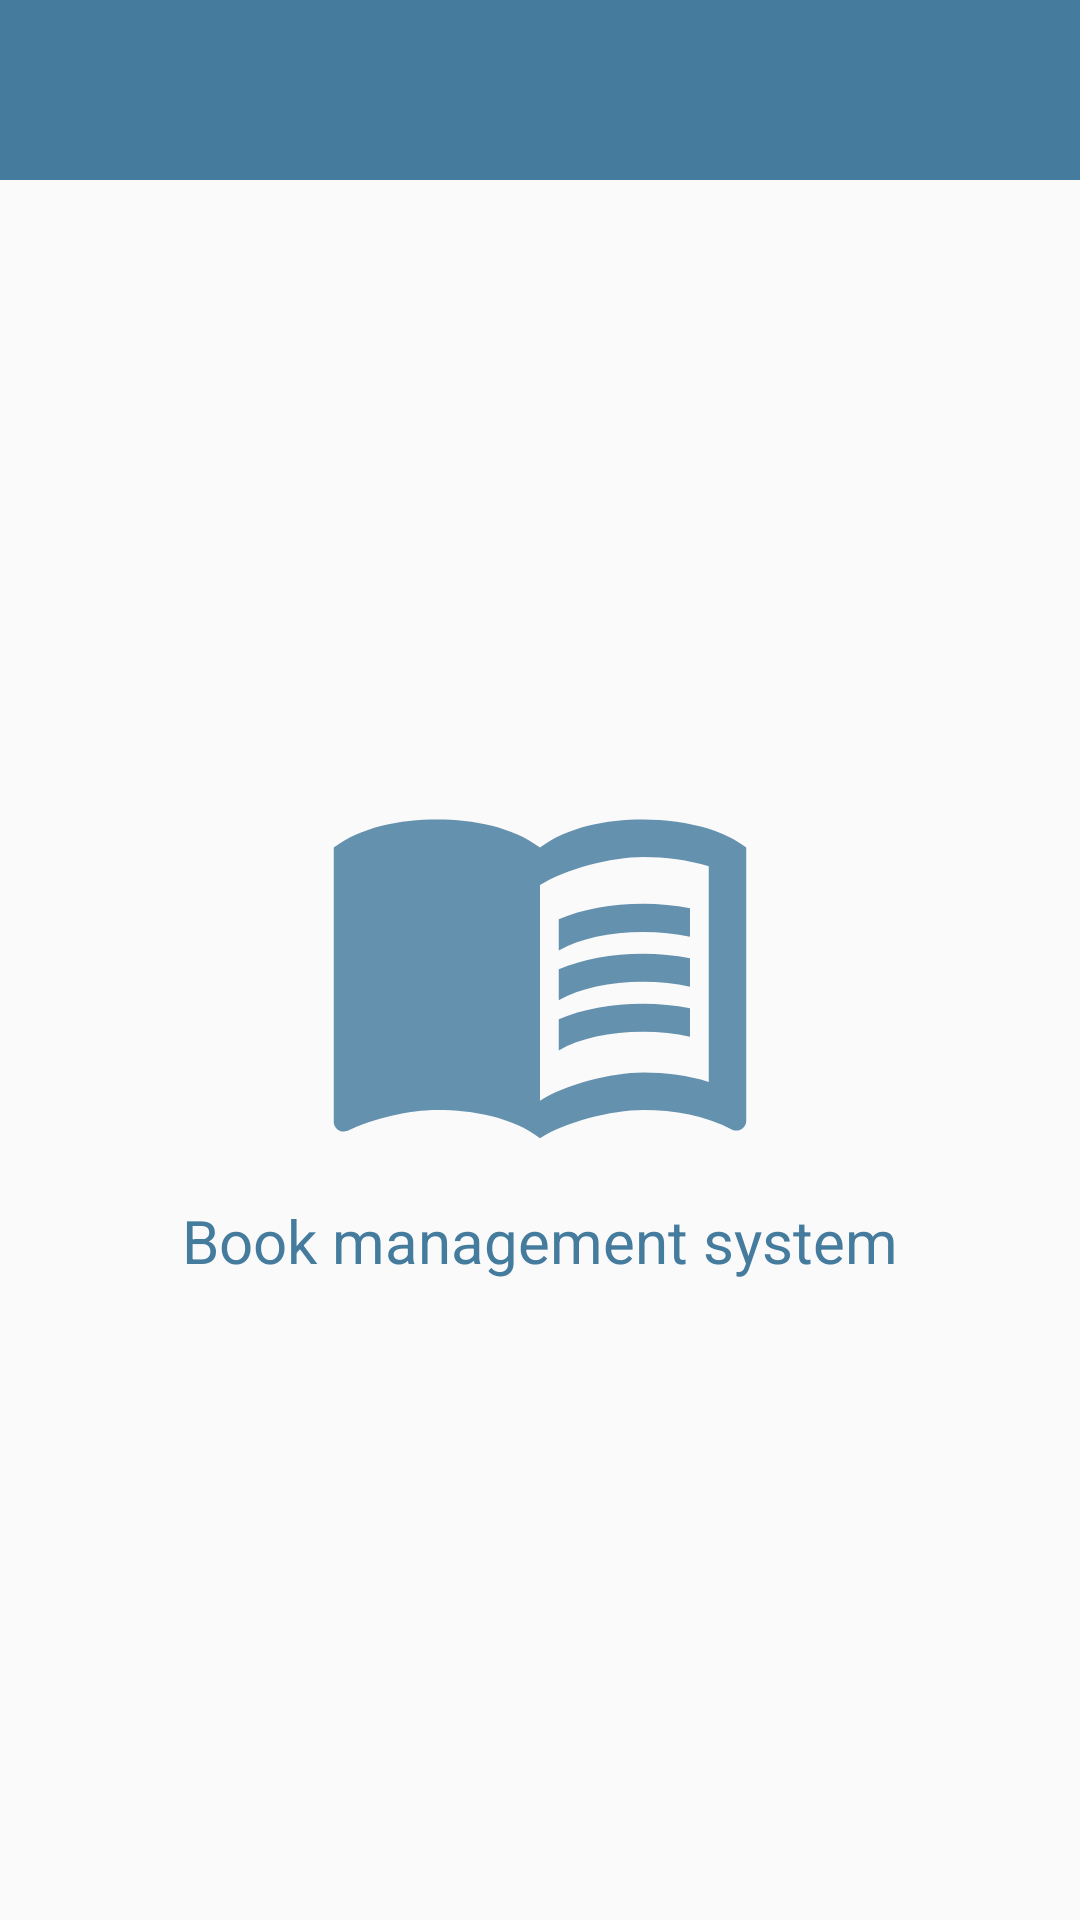

Android layout source for this screen:
<!-- AndroidManifest.xml: application theme Theme.TatvasoftAssignment4 -->
<!-- res/layout/activity_main.xml -->
<FrameLayout xmlns:android="http://schemas.android.com/apk/res/android"
    xmlns:app="http://schemas.android.com/apk/res-auto"
    xmlns:tools="http://schemas.android.com/tools"
    android:layout_width="match_parent"
    android:layout_height="match_parent"
    android:orientation="vertical"
    tools:context=".Activity.MainActivity">

    <androidx.drawerlayout.widget.DrawerLayout
        android:layout_width="match_parent"
        android:layout_height="match_parent"
        android:id="@+id/drawer"
        tools:openDrawer="start"
       >

        <RelativeLayout
            android:layout_width="wrap_content"
            android:layout_height="wrap_content"
            >
            <include layout="@layout/toolbar"/>

            <ImageView
                android:id="@+id/imgBook"
                android:layout_width="wrap_content"
                android:layout_height="wrap_content"
                android:layout_centerInParent="true"
                android:contentDescription="@string/book"
                android:src="@drawable/ic_baseline_menu_book_24" />
            <TextView
                android:layout_width="wrap_content"
                android:layout_height="wrap_content"
                android:layout_centerInParent="true"
                android:layout_below="@id/imgBook"
                android:text="@string/book_management_system"
                android:padding="@dimen/paddingTopAddActivity"
                android:textSize="@dimen/textSizeListBook"
                android:textColor="@color/color_primary"/>

        </RelativeLayout>

        <com.google.android.material.navigation.NavigationView
            android:layout_width="wrap_content"
            android:layout_height="match_parent"
            android:id="@+id/navigationView"
            app:menu="@menu/navigation_menu"
            app:headerLayout="@layout/navigation_header"
            android:layout_gravity="start"/>

    </androidx.drawerlayout.widget.DrawerLayout>
    <LinearLayout
        android:layout_width="match_parent"
        android:layout_height="match_parent"
        android:orientation="vertical"
        android:id="@+id/container"/>
</FrameLayout>
<!-- res/layout/toolbar.xml (included above) -->
<?xml version="1.0" encoding="utf-8"?>
<androidx.appcompat.widget.Toolbar xmlns:android="http://schemas.android.com/apk/res/android"
    android:layout_width="match_parent"
    android:layout_height="60dp"
    xmlns:app="http://schemas.android.com/apk/res-auto"
    android:id="@+id/toolbar"
    android:theme="@style/ThemeOverlay.AppCompat.Dark.ActionBar"
    android:background="@color/color_primary"
    app:titleTextColor="@color/white"
    app:popupTheme="@style/PopupMenuStyle">

</androidx.appcompat.widget.Toolbar>
<!-- res/layout/navigation_header.xml (included above) -->
<?xml version="1.0" encoding="utf-8"?>
<LinearLayout
    xmlns:android="http://schemas.android.com/apk/res/android"
    android:layout_width="match_parent"
    android:orientation="vertical"
    android:layout_height="wrap_content"
    android:background="@color/color_primary"
    android:padding="@dimen/navigationHeaderPadding">

    <ImageView
        android:layout_width="wrap_content"
        android:layout_height="wrap_content"
      android:src="@drawable/ic_baseline_menu_book_white"
        android:contentDescription="@string/book" />
    <TextView
        android:layout_width="match_parent"
        android:layout_height="wrap_content"
        android:text="@string/book"
        android:textSize="@dimen/textSizeBook"
        android:textColor="@color/white"
        />
    <TextView
        android:layout_width="match_parent"
        android:layout_height="wrap_content"
        android:text="@string/book_management_system"
        android:textColor="@color/white"/>



</LinearLayout>
<!-- resources referenced by this layout -->
<resources>
  <color name="color_primary">#457b9d</color>
  <color name="white">#FFFFFFFF</color>
  <dimen name="navigationHeaderPadding">20dp</dimen>
  <dimen name="paddingTopAddActivity">5dp</dimen>
  <dimen name="textSizeBook">30sp</dimen>
  <dimen name="textSizeListBook">20sp</dimen>
  <!-- drawable ic_baseline_menu_book_24 (drawable-v24) -->
  <vector android:alpha="0.83" android:height="150dp"
      android:tint="#457B9D" android:viewportHeight="24"
      android:viewportWidth="24" android:width="150dp" xmlns:android="http://schemas.android.com/apk/res/android">
      <path android:fillColor="@android:color/white" android:pathData="M21,5c-1.11,-0.35 -2.33,-0.5 -3.5,-0.5c-1.95,0 -4.05,0.4 -5.5,1.5c-1.45,-1.1 -3.55,-1.5 -5.5,-1.5S2.45,4.9 1,6v14.65c0,0.25 0.25,0.5 0.5,0.5c0.1,0 0.15,-0.05 0.25,-0.05C3.1,20.45 5.05,20 6.5,20c1.95,0 4.05,0.4 5.5,1.5c1.35,-0.85 3.8,-1.5 5.5,-1.5c1.65,0 3.35,0.3 4.75,1.05c0.1,0.05 0.15,0.05 0.25,0.05c0.25,0 0.5,-0.25 0.5,-0.5V6C22.4,5.55 21.75,5.25 21,5zM21,18.5c-1.1,-0.35 -2.3,-0.5 -3.5,-0.5c-1.7,0 -4.15,0.65 -5.5,1.5V8c1.35,-0.85 3.8,-1.5 5.5,-1.5c1.2,0 2.4,0.15 3.5,0.5V18.5z"/>
      <path android:fillColor="@android:color/white" android:pathData="M17.5,10.5c0.88,0 1.73,0.09 2.5,0.26V9.24C19.21,9.09 18.36,9 17.5,9c-1.7,0 -3.24,0.29 -4.5,0.83v1.66C14.13,10.85 15.7,10.5 17.5,10.5z"/>
      <path android:fillColor="@android:color/white" android:pathData="M13,12.49v1.66c1.13,-0.64 2.7,-0.99 4.5,-0.99c0.88,0 1.73,0.09 2.5,0.26V11.9c-0.79,-0.15 -1.64,-0.24 -2.5,-0.24C15.8,11.66 14.26,11.96 13,12.49z"/>
      <path android:fillColor="@android:color/white" android:pathData="M17.5,14.33c-1.7,0 -3.24,0.29 -4.5,0.83v1.66c1.13,-0.64 2.7,-0.99 4.5,-0.99c0.88,0 1.73,0.09 2.5,0.26v-1.52C19.21,14.41 18.36,14.33 17.5,14.33z"/>
  </vector>
  <string name="book">Book</string>
  <string name="book_management_system">Book management system</string>
  <style name="PopupMenuStyle" parent="Theme.AppCompat.Light">
          <item name="android:background">@android:color/white</item>
      </style>
  <style name="Theme.TatvasoftAssignment4" parent="Theme.AppCompat.Light.NoActionBar">
          
          <item name="colorPrimary">@color/color_primary</item>
          <item name="colorPrimaryVariant">@color/color_primary_dark</item>
          <item name="colorOnPrimary">@color/white</item>
          <item name="colorAccent">@color/color_primary</item>
          
          <item name="colorSecondary">@color/color_primary</item>
          <item name="colorSecondaryVariant">@color/color_primary_dark</item>
          <item name="colorOnSecondary">@color/white</item>
          
          <item name="android:statusBarColor" tools:targetApi="l">@color/color_primary_dark</item>
          
      </style>
  <color name="color_primary_dark">#1d3557</color>
</resources>
